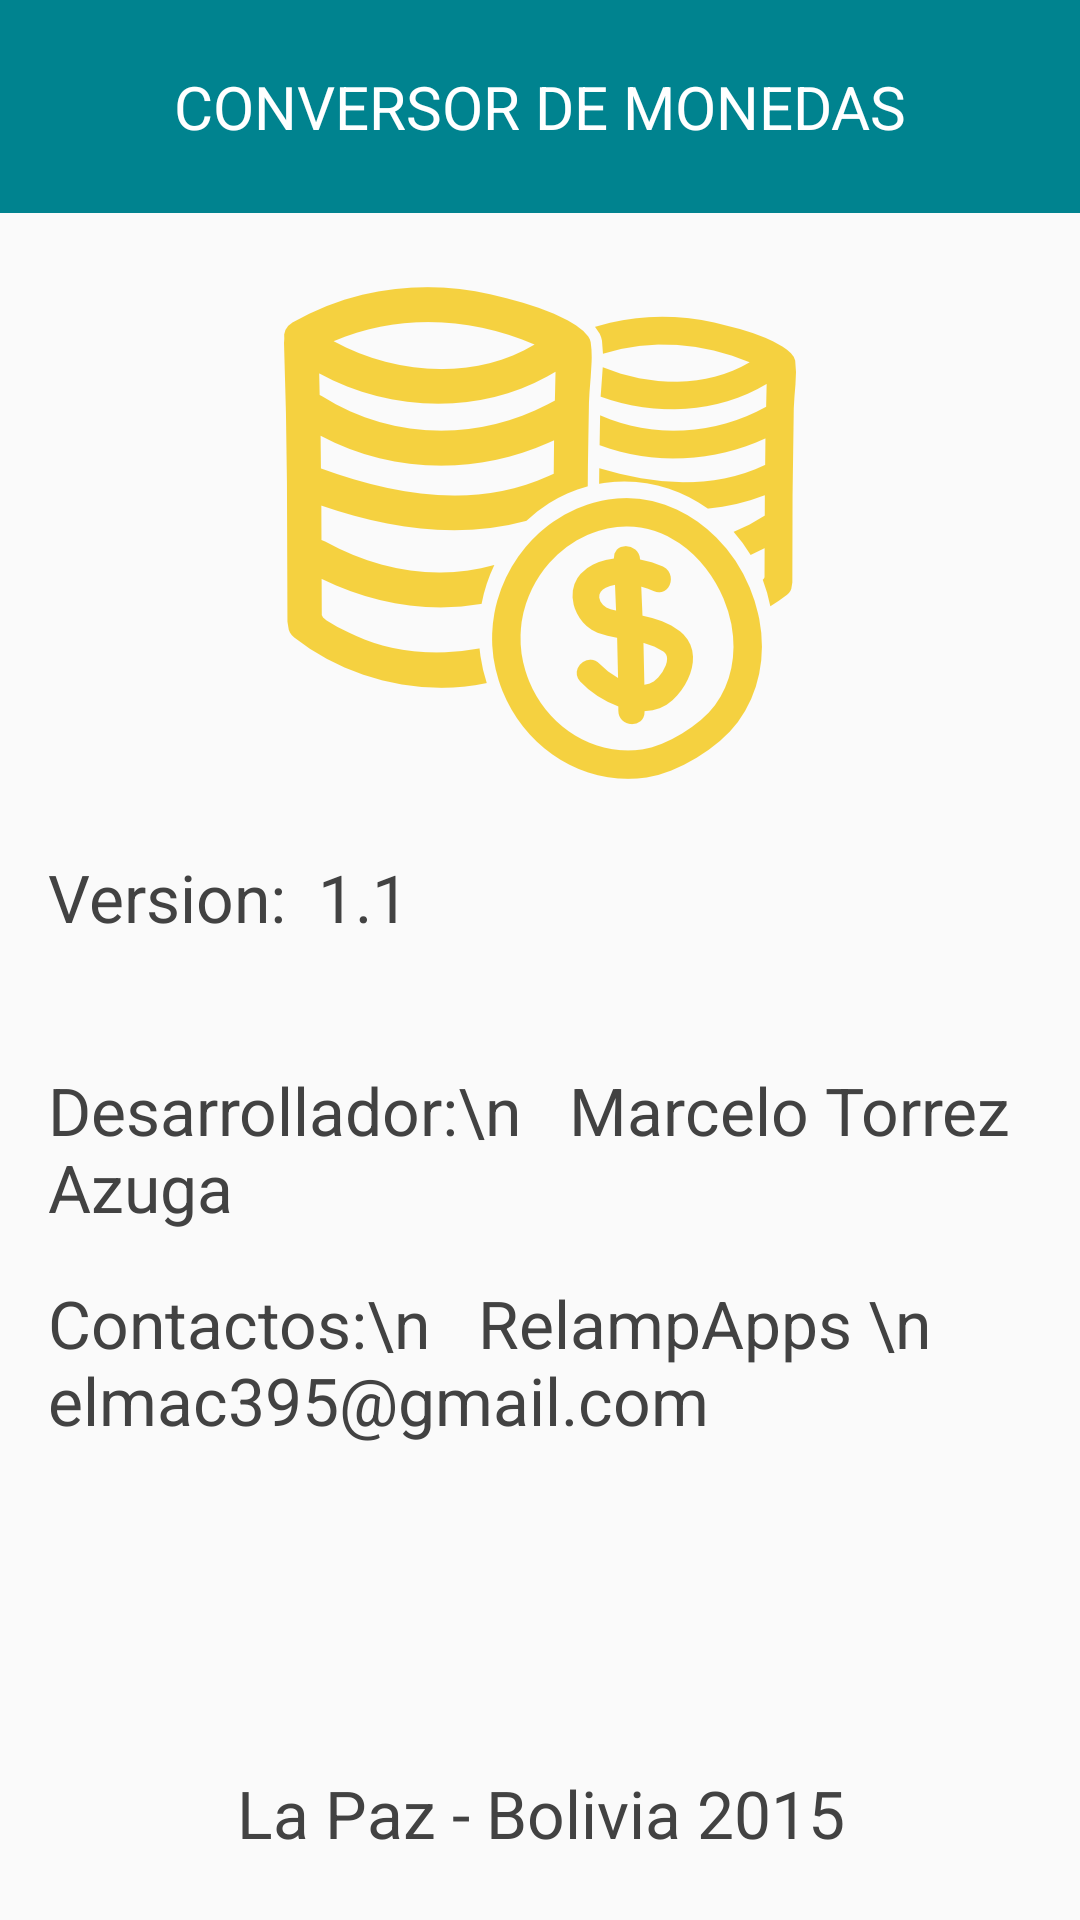

The Android layout XML behind this screen, and the referenced resources:
<!-- AndroidManifest.xml: application theme AppTheme -->
<!-- res/layout/activity_segunda.xml -->
<LinearLayout xmlns:android="http://schemas.android.com/apk/res/android"
    xmlns:tools="http://schemas.android.com/tools"
    android:layout_width="match_parent"
    android:layout_height="match_parent"
    android:orientation="vertical"
    tools:context="com.marcelotorrezazuga.android.tiendadelibros.TerceraActivity">

    <TextView
        android:layout_width="match_parent"
        android:layout_height="0dp"
        android:layout_weight="1"
        android:text="CONVERSOR DE MONEDAS"
        android:background="#00838F"
        android:textColor="#FFFFFF"
        android:padding="16dp"
        android:gravity="center"
        android:textSize="20sp"/>

    <ImageView
        android:layout_width="wrap_content"
        android:layout_height="0dp"
        android:layout_weight="3"
        android:padding="20dp"
        android:layout_gravity="center_horizontal"
        android:src="@drawable/moneda"/>

    <TextView
        android:layout_width="match_parent"
        android:layout_height="0dp"
        android:layout_weight="1"
        android:layout_marginLeft="16dp"
        android:textAppearance="?android:attr/textAppearanceLarge"
        android:textColor="#424242"
        android:text="Version:  1.1"
        android:id="@+id/textView"
        />

    <TextView
        android:layout_width="match_parent"
        android:layout_height="0dp"
        android:layout_weight="1"
        android:layout_marginLeft="16dp"
        android:textAppearance="?android:attr/textAppearanceLarge"
        android:textColor="#424242"
        android:text="Desarrollador:\n   Marcelo Torrez Azuga"/>

    <TextView
        android:layout_width="match_parent"
        android:layout_height="0dp"
        android:layout_weight="2"
        android:layout_marginLeft="16dp"
        android:textAppearance="?android:attr/textAppearanceLarge"
        android:textColor="#424242"
        android:text="Contactos:\n   RelampApps \n   elmac395@gmail.com"
        android:id="@+id/textView1"
        />

    <TextView
        android:layout_width="wrap_content"
        android:layout_height="0dp"
        android:layout_weight="1"
        android:textAppearance="?android:attr/textAppearanceLarge"
        android:text="La Paz - Bolivia 2015"
        android:textColor="#424242"
        android:id="@+id/textView9"
        android:gravity="center"
        android:layout_gravity="center_horizontal" />

</LinearLayout>
<!-- resources referenced by this layout -->
<resources>
  <!-- drawable moneda: png bitmap (drawable-xxhdpi, 32887 bytes) -->
  <style name="AppTheme" parent="Theme.AppCompat.Light.DarkActionBar">
          <item name="colorPrimary">#0097A7</item>
          <item name="colorPrimaryDark">#00838F</item>
          
      </style>
</resources>
